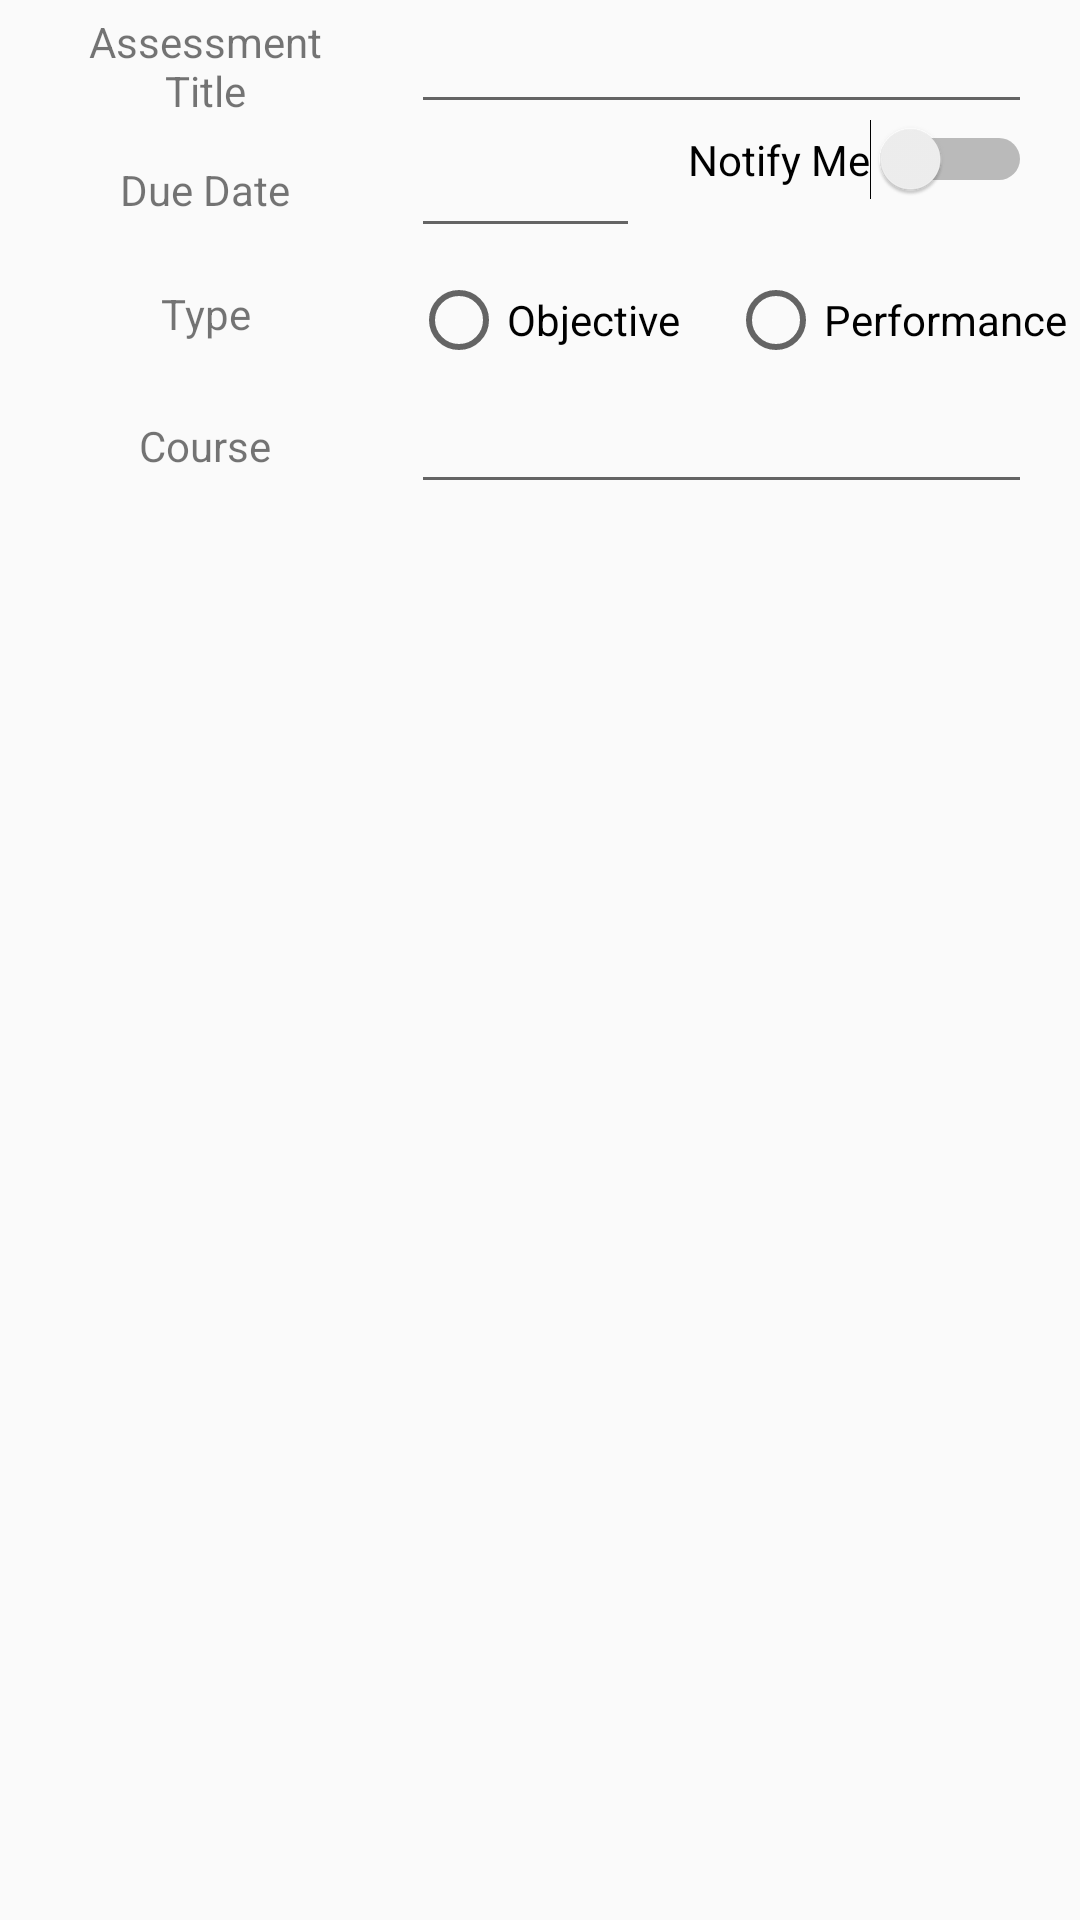

Produce the Android XML layout that renders to this screen, including the resource entries it uses.
<!-- AndroidManifest.xml: application theme AppTheme -->
<!-- res/layout/content_assessment_editor.xml -->
<?xml version="1.0" encoding="utf-8"?>
<androidx.constraintlayout.widget.ConstraintLayout xmlns:android="http://schemas.android.com/apk/res/android"
    xmlns:app="http://schemas.android.com/apk/res-auto"
    xmlns:tools="http://schemas.android.com/tools"
    android:layout_width="match_parent"
    android:layout_height="match_parent"
    app:layout_behavior="@string/appbar_scrolling_view_behavior"
    tools:context=".AssessmentEditorActivity"
    tools:showIn="@layout/activity_assessment_editor">

    <TextView
        android:id="@+id/title_textView"
        android:layout_width="105dp"
        android:layout_height="44dp"
        app:layout_constraintTop_toTopOf="parent"
        app:layout_constraintStart_toStartOf="parent"
        android:layout_marginStart="16dp"
        android:layout_marginLeft="16dp"
        android:layout_marginEnd="16dp"
        android:layout_marginRight="16dp"
        android:text="Assessment Title"
        android:gravity="center"
        tools:layout_editor_absoluteY="16dp" />

    <EditText
        android:id="@+id/assessment_title"
        android:layout_width="0dp"
        android:layout_height="wrap_content"
        android:layout_marginStart="16dp"
        android:layout_marginLeft="16dp"
        android:layout_marginEnd="16dp"
        android:layout_marginRight="16dp"
        android:inputType="textMultiLine|textCapSentences"
        android:maxLines="2"
        app:layout_constraintEnd_toEndOf="parent"
        app:layout_constraintStart_toEndOf="@+id/title_textView"
        app:layout_constraintTop_toTopOf="parent"
        app:layout_constraintVertical_chainStyle="spread_inside" />

    <TextView
        android:id="@+id/dueDate_textView"
        android:layout_width="105dp"
        android:layout_height="44dp"
        app:layout_constraintTop_toBottomOf="@id/assessment_title"
        app:layout_constraintStart_toStartOf="parent"
        android:layout_marginStart="16dp"
        android:layout_marginLeft="16dp"
        android:layout_marginEnd="16dp"
        android:layout_marginRight="16dp"
        android:text="Due Date"
        android:gravity="center"
        android:clickable="true"
        android:focusable="false"
        tools:layout_editor_absoluteY="16dp" />

    <EditText
        android:id="@+id/assessment_dueDate"
        android:layout_width="0dp"
        android:layout_height="wrap_content"
        android:layout_marginStart="16dp"
        android:layout_marginLeft="16dp"
        android:layout_marginEnd="16dp"
        android:layout_marginRight="16dp"
        android:inputType="date"
        android:clickable="true"
        android:focusable="false"
        app:layout_constraintEnd_toStartOf="@id/assessment_alarmSwitch"
        app:layout_constraintStart_toEndOf="@id/dueDate_textView"
        app:layout_constraintTop_toBottomOf="@+id/assessment_title" />

    <Switch
        android:id="@+id/assessment_alarmSwitch"
        android:layout_width="wrap_content"
        android:layout_height="wrap_content"
        app:layout_constraintEnd_toEndOf="parent"
        app:layout_constraintBottom_toBottomOf="@+id/assessment_dueDate"
        android:text="Notify Me"
        android:layout_margin="16dp" />

    <TextView
        android:id="@+id/type_textView"
        android:layout_width="105dp"
        android:layout_height="44dp"
        app:layout_constraintTop_toBottomOf="@id/assessment_dueDate"
        app:layout_constraintStart_toStartOf="parent"
        android:layout_marginStart="16dp"
        android:layout_marginLeft="16dp"
        android:layout_marginEnd="16dp"
        android:layout_marginRight="16dp"
        android:text="Type"
        android:gravity="center" />

    <RadioGroup
        android:id="@+id/typeRadio"
        android:layout_width="0dp"
        android:layout_height="wrap_content"
        tools:layout_editor_absoluteX="162dp"
        tools:layout_editor_absoluteY="199dp"
        app:layout_constraintStart_toEndOf="@id/type_textView"
        app:layout_constraintTop_toBottomOf="@id/assessment_dueDate"
        android:layout_marginLeft="16dp"
        android:layout_marginRight="16dp"
        android:layout_marginTop="8dp"
        android:orientation="horizontal">
        <RadioButton
            android:id="@+id/objectiveRadio"
            android:layout_width="wrap_content"
            android:layout_height="wrap_content"
            android:text="Objective"
            tools:layout_editor_absoluteX="134dp"
            tools:layout_editor_absoluteY="181dp" />

        <RadioButton
            android:id="@+id/performanceRadio"
            android:layout_width="wrap_content"
            android:layout_height="wrap_content"
            android:layout_marginLeft="16dp"
            android:text="Performance"
            tools:layout_editor_absoluteX="250dp"
            tools:layout_editor_absoluteY="181dp" />
    </RadioGroup>

    <TextView
        android:id="@+id/course_textView"
        android:layout_width="105dp"
        android:layout_height="44dp"
        app:layout_constraintTop_toBottomOf="@id/type_textView"
        app:layout_constraintStart_toStartOf="parent"
        android:layout_marginStart="16dp"
        android:layout_marginLeft="16dp"
        android:layout_marginEnd="16dp"
        android:layout_marginRight="16dp"
        android:text="Course"
        android:gravity="center" />

    <EditText
        android:id="@+id/assessment_course"
        android:layout_width="0dp"
        android:layout_height="wrap_content"
        android:layout_marginStart="16dp"
        android:layout_marginLeft="16dp"
        android:layout_marginEnd="16dp"
        android:layout_marginRight="16dp"
        android:clickable="true"
        app:layout_constraintEnd_toEndOf="parent"
        app:layout_constraintStart_toEndOf="@id/course_textView"
        app:layout_constraintTop_toBottomOf="@+id/type_textView" />



</androidx.constraintlayout.widget.ConstraintLayout>
<!-- resources referenced by this layout -->
<resources>
  <style name="AppTheme" parent="Theme.AppCompat.Light.DarkActionBar">
          
          <item name="colorPrimary">@color/colorPrimary</item>
          <item name="colorPrimaryDark">@color/colorPrimaryDark</item>
          <item name="colorAccent">@color/colorAccent</item>
      </style>
  <!-- not gathered from this repository: default colours our renderer supplied (Android Studio template values) -->
  <color name="colorPrimary">#FF6200EE</color>
  <color name="colorPrimaryDark">#FF3700B3</color>
  <color name="colorAccent">#FF03DAC5</color>
</resources>
